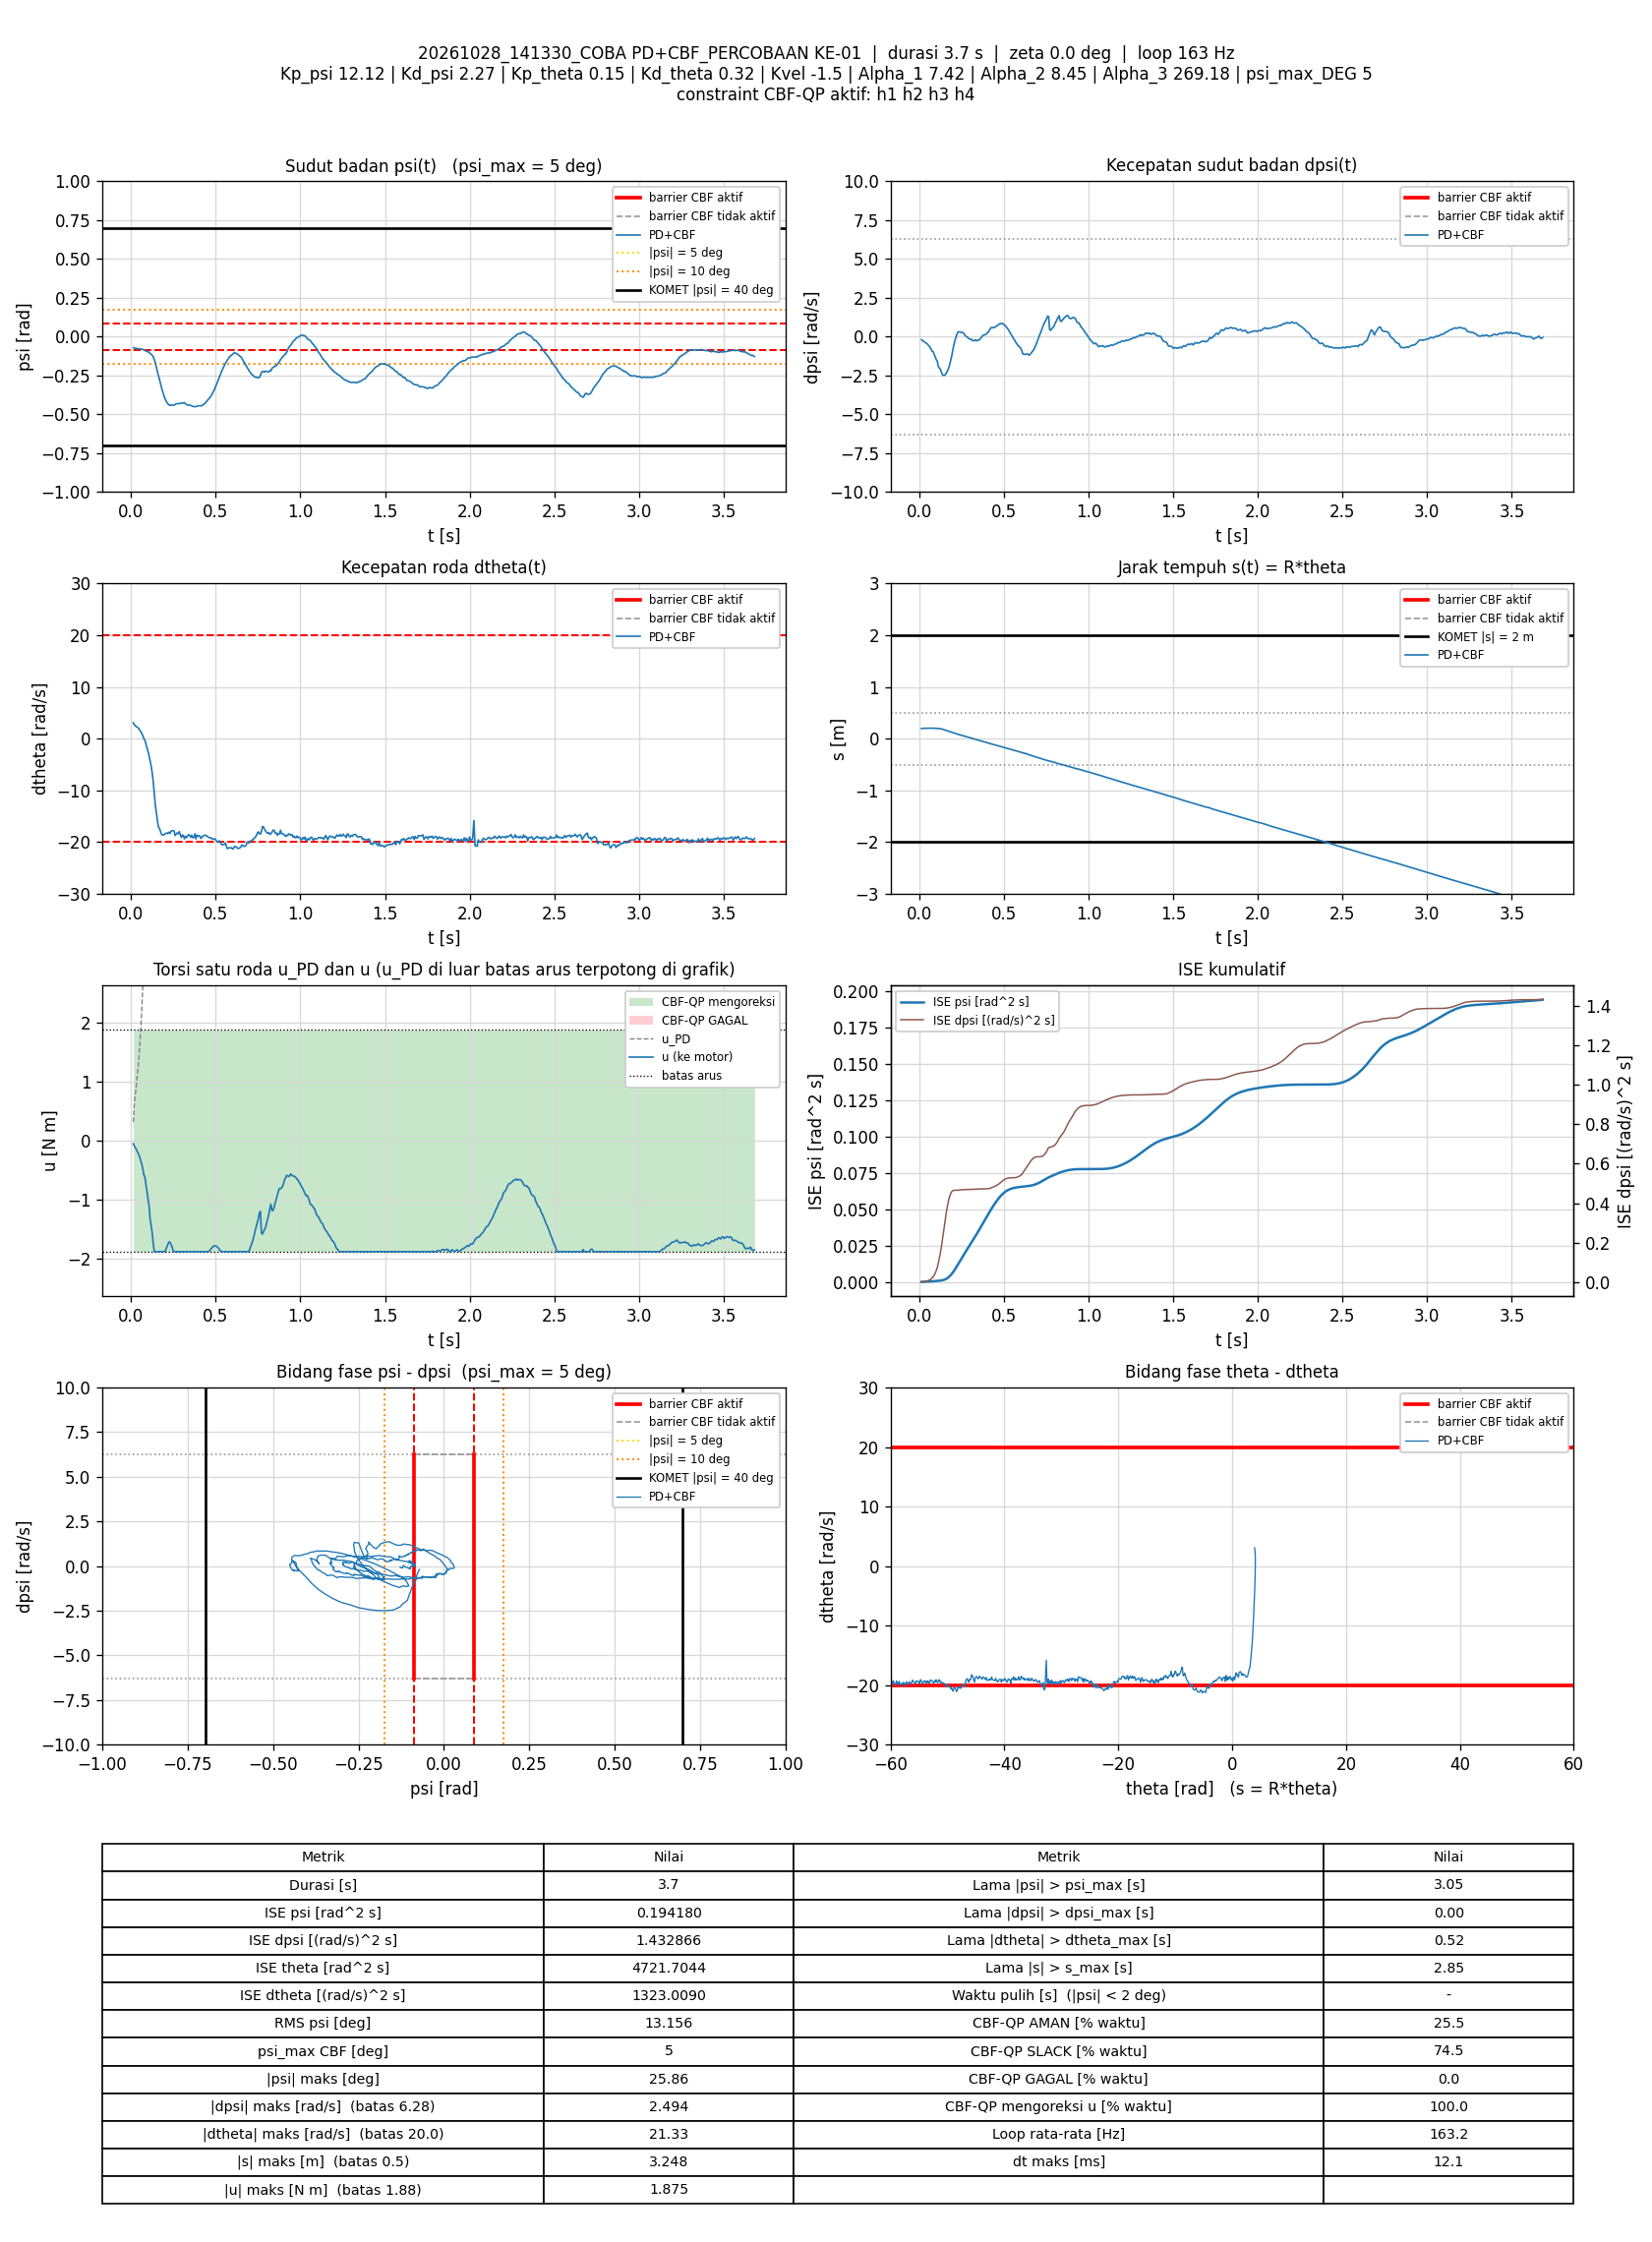

Data behind this chart, as committed beside it:
t_s, theta_rad, dtheta_rad_s, psi_rad, dpsi_rad_s, error_theta, error_dtheta, error_psi, error_dpsi, u_PD_Nm, u_Nm, status_cbf, dorong_N, ISE_theta, ISE_dtheta, ISE_psi, ISE_dpsi, Kp_psi, Kd_psi, Kp_theta, Kd_theta, Kvel, Alpha_1, Alpha_2
0.01284, 3.947, 3.078, -0.07156, -0.1906, -3.947, -3.078, 0.07156, 0.1906, 0.315, -0.05011, AMAN, 0, 0.2, 0.1216, 6.5740395e-05, 0.0004662, 12.12, 2.27, 0.15, 0.32, -1.5, 7.42, 8.45
0.01974, 4.006, 2.657, -0.07383, -0.275, -4.006, -2.657, 0.07383, 0.275, 0.6689, -0.09569, AMAN, 0, 0.3107, 0.1703, 0.0001033, 0.0009879, 12.12, 2.27, 0.15, 0.32, -1.5, 7.42, 8.45
0.02573, 4.021, 2.482, -0.07479, -0.3031, -4.021, -2.482, 0.07479, 0.3031, 0.8003, -0.1199, AMAN, 0, 0.4076, 0.2072, 0.0001369, 0.001539, 12.12, 2.27, 0.15, 0.32, -1.5, 7.42, 8.45
0.03283, 4.034, 2.301, -0.07579, -0.362, -4.034, -2.301, 0.07579, 0.362, 1.004, -0.1593, AMAN, 0, 0.5231, 0.2448, 0.0001776, 0.002469, 12.12, 2.27, 0.15, 0.32, -1.5, 7.42, 8.45
0.03872, 4.049, 2.183, -0.07751, -0.4027, -4.049, -2.183, 0.07751, 0.4027, 1.155, -0.1929, AMAN, 0, 0.6197, 0.2729, 0.000213, 0.003424, 12.12, 2.27, 0.15, 0.32, -1.5, 7.42, 8.45
0.04472, 4.059, 1.962, -0.07841, -0.4484, -4.059, -1.962, 0.07841, 0.4484, 1.34, -0.229, AMAN, 0, 0.7185, 0.296, 0.0002499, 0.00463, 12.12, 2.27, 0.15, 0.32, -1.5, 7.42, 8.45
0.05072, 4.067, 1.68, -0.07919, -0.5172, -4.067, -1.68, 0.07919, 0.5172, 1.596, -0.2775, AMAN, 0, 0.8177, 0.3129, 0.0002875, 0.006236, 12.12, 2.27, 0.15, 0.32, -1.5, 7.42, 8.45
0.05671, 4.073, 1.378, -0.08021, -0.5953, -4.073, -1.378, 0.08021, 0.5953, 1.883, -0.333, AMAN, 0, 0.9172, 0.3243, 0.0003261, 0.00836, 12.12, 2.27, 0.15, 0.32, -1.5, 7.42, 8.45
0.06273, 4.077, 1.025, -0.08109, -0.6846, -4.077, -1.025, 0.08109, 0.6846, 2.209, -0.3961, AMAN, 0, 1.017, 0.3306, 0.0003657, 0.01118, 12.12, 2.27, 0.15, 0.32, -1.5, 7.42, 8.45
0.06876, 4.078, 0.5801, -0.08196, -0.7874, -4.078, -0.5801, 0.08196, 0.7874, 2.595, -0.4687, AMAN, 0, 1.117, 0.3326, 0.0004062, 0.01492, 12.12, 2.27, 0.15, 0.32, -1.5, 7.42, 8.45
0.07492, 4.072, 0.06009, -0.08643, -0.9404, -4.072, -0.06009, 0.08643, 0.9404, 3.163, -0.5722, AMAN, 0, 1.22, 0.3327, 0.0004522, 0.02037, 12.12, 2.27, 0.15, 0.32, -1.5, 7.42, 8.45
0.08173, 4.065, -0.3494, -0.08929, -0.9582, -4.065, 0.3494, 0.08929, 0.9582, 3.369, -0.6165, AMAN, 0, 1.332, 0.3335, 0.0005065, 0.02662, 12.12, 2.27, 0.15, 0.32, -1.5, 7.42, 8.45
0.08772, 4.052, -1.041, -0.09272, -1.158, -4.052, 1.041, 0.09272, 1.158, 4.086, -0.7488, AMAN, 0, 1.43, 0.34, 0.000558, 0.03466, 12.12, 2.27, 0.15, 0.32, -1.5, 7.42, 8.45
0.09385, 4.037, -1.702, -0.0955, -1.295, -4.037, 1.702, 0.0955, 1.295, 4.642, -0.856, AMAN, 0, 1.53, 0.3577, 0.0006139, 0.04494, 12.12, 2.27, 0.15, 0.32, -1.5, 7.42, 8.45
0.09972, 4.016, -2.466, -0.09848, -1.473, -4.016, 2.466, 0.09848, 1.473, 5.327, -0.9882, AMAN, 0, 1.625, 0.3934, 0.0006708, 0.05768, 12.12, 2.27, 0.15, 0.32, -1.5, 7.42, 8.45
0.1057, 3.991, -3.217, -0.101, -1.577, -3.991, 3.217, 0.101, 1.577, 5.833, -1.09, AMAN, 0, 1.721, 0.4556, 0.000732, 0.0726, 12.12, 2.27, 0.15, 0.32, -1.5, 7.42, 8.45
0.1117, 3.958, -4.208, -0.1067, -1.911, -3.958, 4.208, 0.1067, 1.911, 6.977, -1.308, AMAN, 0, 1.815, 0.5618, 0.0008004, 0.09451, 12.12, 2.27, 0.15, 0.32, -1.5, 7.42, 8.45
0.1177, 3.916, -5.18, -0.1128, -2.015, -3.916, 5.18, 0.1128, 2.015, 7.598, -1.43, AMAN, 0, 1.906, 0.7216, 0.0008761, 0.1187, 12.12, 2.27, 0.15, 0.32, -1.5, 7.42, 8.45
0.1238, 3.861, -6.403, -0.1192, -2.091, -3.861, 6.403, 0.1192, 2.091, 8.239, -1.543, AMAN, 0, 1.996, 0.9707, 0.0009624, 0.1452, 12.12, 2.27, 0.15, 0.32, -1.5, 7.42, 8.45
0.1299, 3.787, -8.065, -0.1278, -2.278, -3.787, 8.065, 0.1278, 2.278, 9.301, -1.716, AMAN, 0, 2.084, 1.367, 0.001062, 0.1769, 12.12, 2.27, 0.15, 0.32, -1.5, 7.42, 8.45
0.1367, 3.673, -10.52, -0.1475, -2.453, -3.673, 10.52, 0.1475, 2.453, 10.72, -1.875, SLACK, 0, 2.177, 2.127, 0.001211, 0.2182, 12.12, 2.27, 0.15, 0.32, -1.5, 7.42, 8.45
0.1427, 3.538, -12.8, -0.1664, -2.494, -3.538, 12.8, 0.1664, 2.494, 11.77, -1.875, SLACK, 0, 2.252, 3.11, 0.001377, 0.2555, 12.12, 2.27, 0.15, 0.32, -1.5, 7.42, 8.45
0.1487, 3.409, -14.28, -0.1949, -2.492, -3.409, 14.28, 0.1949, 2.492, 12.59, -1.875, SLACK, 0, 2.321, 4.333, 0.001605, 0.2927, 12.12, 2.27, 0.15, 0.32, -1.5, 7.42, 8.45
0.1548, 3.273, -15.72, -0.2219, -2.427, -3.273, 15.72, 0.2219, 2.427, 13.23, -1.875, SLACK, 0, 2.386, 5.832, 0.001904, 0.3285, 12.12, 2.27, 0.15, 0.32, -1.5, 7.42, 8.45
0.1607, 3.127, -17.01, -0.2501, -2.328, -3.127, 17.01, 0.2501, 2.328, 13.76, -1.875, SLACK, 0, 2.444, 7.55, 0.002275, 0.3606, 12.12, 2.27, 0.15, 0.32, -1.5, 7.42, 8.45
0.1667, 3.007, -17.28, -0.2724, -2.179, -3.007, 17.28, 0.2724, 2.179, 13.78, -1.875, SLACK, 0, 2.498, 9.33, 0.002717, 0.3889, 12.12, 2.27, 0.15, 0.32, -1.5, 7.42, 8.45
0.1727, 2.871, -17.83, -0.3005, -2.032, -2.871, 17.83, 0.3005, 2.032, 13.96, -1.875, SLACK, 0, 2.548, 11.25, 0.003263, 0.4139, 12.12, 2.27, 0.15, 0.32, -1.5, 7.42, 8.45
0.1787, 2.729, -18.44, -0.3255, -1.813, -2.729, 18.44, 0.3255, 1.813, 13.96, -1.875, SLACK, 0, 2.593, 13.29, 0.003899, 0.4336, 12.12, 2.27, 0.15, 0.32, -1.5, 7.42, 8.45
0.1847, 2.594, -18.64, -0.3485, -1.553, -2.594, 18.64, 0.3485, 1.553, 13.71, -1.875, SLACK, 0, 2.633, 15.37, 0.004627, 0.4481, 12.12, 2.27, 0.15, 0.32, -1.5, 7.42, 8.45
0.1907, 2.464, -18.63, -0.3697, -1.273, -2.464, 18.63, 0.3697, 1.273, 13.33, -1.875, SLACK, 0, 2.67, 17.46, 0.005447, 0.4578, 12.12, 2.27, 0.15, 0.32, -1.5, 7.42, 8.45
0.1967, 2.334, -18.48, -0.3897, -0.9161, -2.334, 18.48, 0.3897, 0.9161, 12.71, -1.875, SLACK, 0, 2.702, 19.5, 0.006358, 0.4628, 12.12, 2.27, 0.15, 0.32, -1.5, 7.42, 8.45
0.2027, 2.207, -18.36, -0.4055, -0.5733, -2.207, 18.36, 0.4055, 0.5733, 12.09, -1.857, AMAN, 0, 2.732, 21.53, 0.007349, 0.4648, 12.12, 2.27, 0.15, 0.32, -1.5, 7.42, 8.45
0.2088, 2.082, -18.21, -0.4204, -0.2977, -2.082, 18.21, 0.4204, 0.2977, 11.6, -1.809, AMAN, 0, 2.758, 23.56, 0.008428, 0.4654, 12.12, 2.27, 0.15, 0.32, -1.5, 7.42, 8.45
0.2158, 1.954, -18.34, -0.4309, -0.0568, -1.954, 18.34, 0.4309, 0.0568, 11.22, -1.764, AMAN, 0, 2.784, 25.88, 0.009711, 0.4654, 12.12, 2.27, 0.15, 0.32, -1.5, 7.42, 8.45
0.2228, 1.818, -18.07, -0.4393, 0.1862, -1.818, 18.07, 0.4393, -0.1862, 10.68, -1.714, AMAN, 0, 2.808, 28.19, 0.01107, 0.4656, 12.12, 2.27, 0.15, 0.32, -1.5, 7.42, 8.45
0.2287, 1.677, -18.32, -0.4424, 0.3004, -1.677, 18.32, 0.4424, -0.3004, 10.54, -1.712, AMAN, 0, 2.824, 30.18, 0.01223, 0.4662, 12.12, 2.27, 0.15, 0.32, -1.5, 7.42, 8.45
0.2347, 1.576, -17.95, -0.4423, 0.3116, -1.576, 17.95, 0.4423, -0.3116, 10.4, -1.747, AMAN, 0, 2.839, 32.11, 0.0134, 0.4667, 12.12, 2.27, 0.15, 0.32, -1.5, 7.42, 8.45
0.2417, 1.474, -17.74, -0.4406, 0.2951, -1.474, 17.74, 0.4406, -0.2951, 10.35, -1.795, AMAN, 0, 2.854, 34.31, 0.01476, 0.4673, 12.12, 2.27, 0.15, 0.32, -1.5, 7.42, 8.45
0.2477, 1.347, -17.77, -0.4407, 0.2684, -1.347, 17.77, 0.4407, -0.2684, 10.42, -1.853, AMAN, 0, 2.865, 36.21, 0.01593, 0.4678, 12.12, 2.27, 0.15, 0.32, -1.5, 7.42, 8.45
0.2538, 1.235, -17.86, -0.4419, 0.2777, -1.235, 17.86, 0.4419, -0.2777, 10.44, -1.875, SLACK, 0, 2.875, 38.14, 0.01711, 0.4682, 12.12, 2.27, 0.15, 0.32, -1.5, 7.42, 8.45
0.2597, 1.11, -18.7, -0.4367, 0.2471, -1.11, 18.7, 0.4367, -0.2471, 10.72, -1.875, SLACK, 0, 2.882, 40.21, 0.01824, 0.4686, 12.12, 2.27, 0.15, 0.32, -1.5, 7.42, 8.45
0.2657, 1.01, -18.47, -0.4322, 0.1586, -1.01, 18.47, 0.4322, -0.1586, 10.79, -1.875, SLACK, 0, 2.888, 42.26, 0.01937, 0.4688, 12.12, 2.27, 0.15, 0.32, -1.5, 7.42, 8.45
0.2717, 0.9076, -18.19, -0.4325, 0.05698, -0.9076, 18.19, 0.4325, -0.05698, 10.93, -1.875, SLACK, 0, 2.893, 44.25, 0.02049, 0.4688, 12.12, 2.27, 0.15, 0.32, -1.5, 7.42, 8.45
0.2787, 0.7963, -18.38, -0.4312, -0.009769, -0.7963, 18.38, 0.4312, 0.009769, 11.13, -1.875, SLACK, 0, 2.897, 46.6, 0.02178, 0.4688, 12.12, 2.27, 0.15, 0.32, -1.5, 7.42, 8.45
0.2847, 0.6797, -17.95, -0.4317, -0.03069, -0.6797, 17.95, 0.4317, 0.03069, 11.05, -1.875, SLACK, 0, 2.9, 48.54, 0.02291, 0.4688, 12.12, 2.27, 0.15, 0.32, -1.5, 7.42, 8.45
0.2908, 0.5588, -18.61, -0.4294, -0.1126, -0.5588, 18.61, 0.4294, 0.1126, 11.41, -1.875, SLACK, 0, 2.902, 50.66, 0.02404, 0.4689, 12.12, 2.27, 0.15, 0.32, -1.5, 7.42, 8.45
0.2967, 0.4358, -19.09, -0.4289, -0.1526, -0.4358, 19.09, 0.4289, 0.1526, 11.65, -1.875, SLACK, 0, 2.903, 52.81, 0.02512, 0.469, 12.12, 2.27, 0.15, 0.32, -1.5, 7.42, 8.45
0.3028, 0.3394, -18.62, -0.4258, -0.17, -0.3394, 18.62, 0.4258, 0.17, 11.5, -1.875, SLACK, 0, 2.904, 54.92, 0.02622, 0.4692, 12.12, 2.27, 0.15, 0.32, -1.5, 7.42, 8.45
0.3088, 0.2234, -18.7, -0.4281, -0.1746, -0.2234, 18.7, 0.4281, 0.1746, 11.57, -1.875, SLACK, 0, 2.904, 57.02, 0.02732, 0.4694, 12.12, 2.27, 0.15, 0.32, -1.5, 7.42, 8.45
0.3148, 0.09898, -19.36, -0.4252, -0.2689, -0.09898, 19.36, 0.4252, 0.2689, 11.96, -1.875, SLACK, 0, 2.904, 59.27, 0.02841, 0.4698, 12.12, 2.27, 0.15, 0.32, -1.5, 7.42, 8.45
0.3207, -0.01083, -18.88, -0.4329, -0.2513, 0.01083, 18.88, 0.4329, 0.2513, 11.86, -1.875, SLACK, 0, 2.904, 61.37, 0.02951, 0.4702, 12.12, 2.27, 0.15, 0.32, -1.5, 7.42, 8.45
0.3267, -0.1299, -19.12, -0.436, -0.2496, 0.1299, 19.12, 0.436, 0.2496, 11.97, -1.875, SLACK, 0, 2.904, 63.57, 0.03066, 0.4705, 12.12, 2.27, 0.15, 0.32, -1.5, 7.42, 8.45
0.3327, -0.2421, -18.83, -0.4415, -0.2112, 0.2421, 18.83, 0.4415, 0.2112, 11.85, -1.875, SLACK, 0, 2.905, 65.69, 0.03182, 0.4708, 12.12, 2.27, 0.15, 0.32, -1.5, 7.42, 8.45
0.3387, -0.3425, -18.53, -0.4395, -0.2746, 0.3425, 18.53, 0.4395, 0.2746, 11.88, -1.875, SLACK, 0, 2.905, 67.75, 0.03298, 0.4713, 12.12, 2.27, 0.15, 0.32, -1.5, 7.42, 8.45
0.3457, -0.4579, -18.68, -0.4398, -0.2168, 0.4579, 18.68, 0.4398, 0.2168, 11.8, -1.875, SLACK, 0, 2.907, 70.2, 0.03434, 0.4716, 12.12, 2.27, 0.15, 0.32, -1.5, 7.42, 8.45
0.3518, -0.591, -19.04, -0.444, -0.2247, 0.591, 19.04, 0.444, 0.2247, 11.98, -1.875, SLACK, 0, 2.909, 72.38, 0.03553, 0.4719, 12.12, 2.27, 0.15, 0.32, -1.5, 7.42, 8.45
0.3579, -0.7066, -18.65, -0.4455, -0.1583, 0.7066, 18.65, 0.4455, 0.1583, 11.73, -1.875, SLACK, 0, 2.912, 74.53, 0.03675, 0.4721, 12.12, 2.27, 0.15, 0.32, -1.5, 7.42, 8.45
0.3637, -0.837, -19.15, -0.4484, -0.08238, 0.837, 19.15, 0.4484, 0.08238, 11.75, -1.875, SLACK, 0, 2.916, 76.66, 0.03792, 0.4721, 12.12, 2.27, 0.15, 0.32, -1.5, 7.42, 8.45
0.3707, -0.9515, -19.04, -0.4508, 0.0003567, 0.9515, 19.04, 0.4508, -0.0003567, 11.55, -1.875, SLACK, 0, 2.922, 79.18, 0.03933, 0.4721, 12.12, 2.27, 0.15, 0.32, -1.5, 7.42, 8.45
0.3767, -1.07, -18.38, -0.4514, 0.09668, 1.07, 18.38, 0.4514, -0.09668, 11.13, -1.875, SLACK, 0, 2.929, 81.22, 0.04056, 0.4721, 12.12, 2.27, 0.15, 0.32, -1.5, 7.42, 8.45
... 540 more rows
